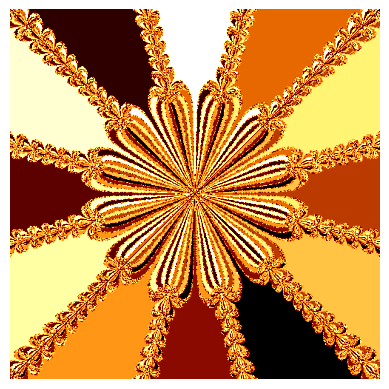

Write the Python code that produced this figure.
import numpy as np
import matplotlib.pyplot as plt
from matplotlib.colors import ListedColormap


eps = 1.e-8

def newton(z0, f, der, MAX_IT=1000):
    # MAX_IT - max number of iterations

    z = z0
    for _ in range(MAX_IT):
        dz = f(z)/der(z)
        if abs(dz) < eps:
            return z
        z -= dz
    return False

def plot_newton_fractal(f, der, n=200, domain=(-1, 1, -1, 1)):

    roots = []
    m = np.zeros((n, n))

    def get_root_index(roots, r):
        try:
            return np.where(np.isclose(roots, r, atol=eps))[0][0]
        except IndexError:
            roots.append(r)
            return len(roots) - 1


    xmin, xmax, ymin, ymax = domain
    for ix, x in enumerate(np.linspace(xmin, xmax, n)):
        for iy, y in enumerate(np.linspace(ymin, ymax, n)):
            z0 = x + y*1j
            r = newton(z0, f, der)
            if r is not False:
                ir = get_root_index(roots, r)
                m[iy, ix] = ir
    
    plt.imshow(m, cmap='afmhot', origin='lower')
    plt.axis('off')
    plt.show()


f = lambda z: z**12 - 1
der = lambda z: 12*z**11

# n**2 - number of points
plot_newton_fractal(f, der, n=500, domain = (-1.5,1.5,-1.5,1.5))


# f = lambda z: (z-2)*(z-1/2)*(z+3/2)*(z+2)
# der = lambda z: -4 - (19*z)/2 + 3*z**2 + 4*z**3

# # n**2 - number of points
# plot_newton_fractal(f, der, n=500, domain = (1.23,1.45,-0.1,0.1))